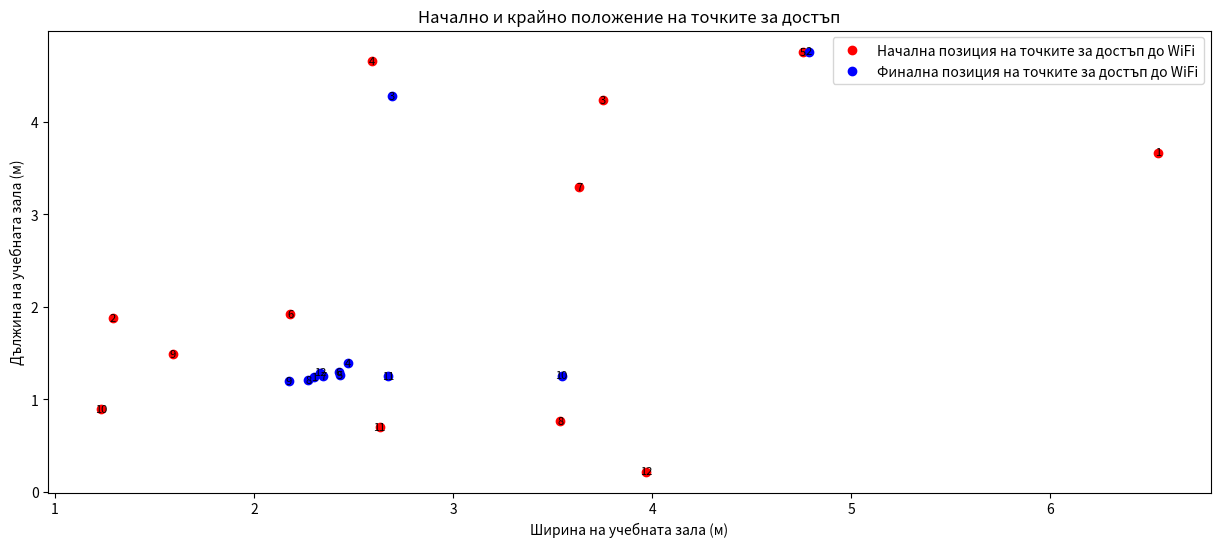
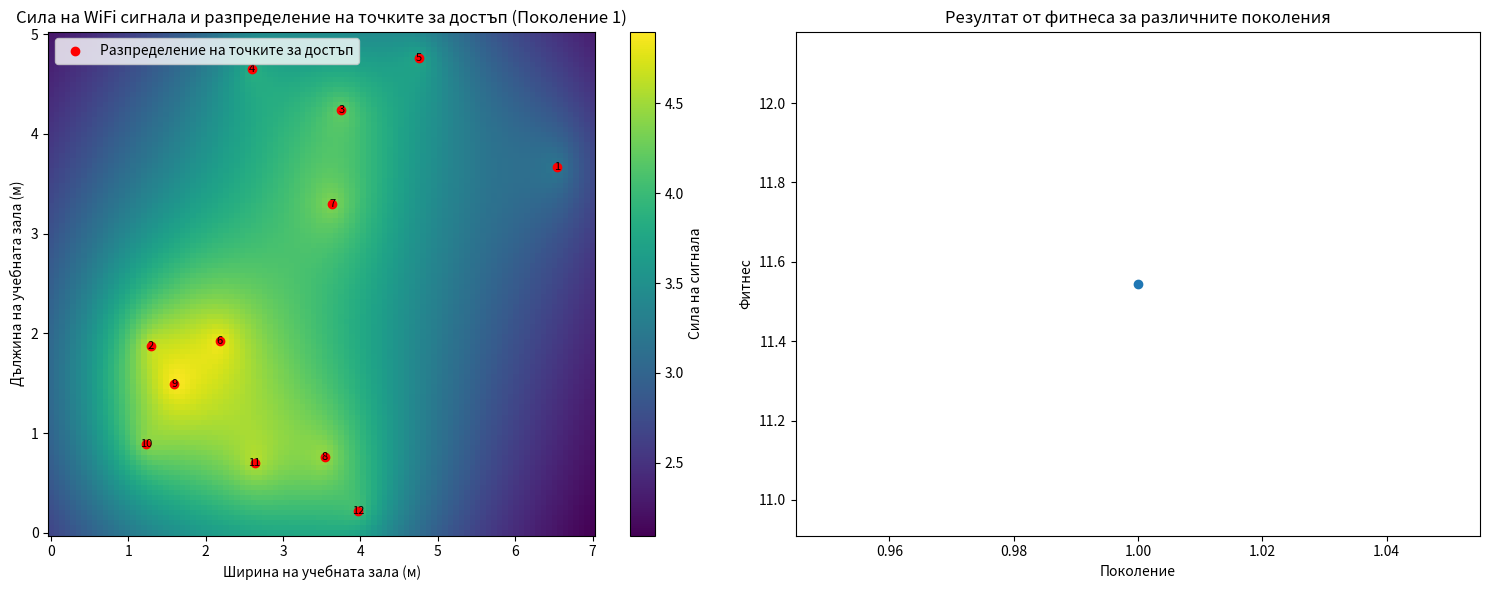
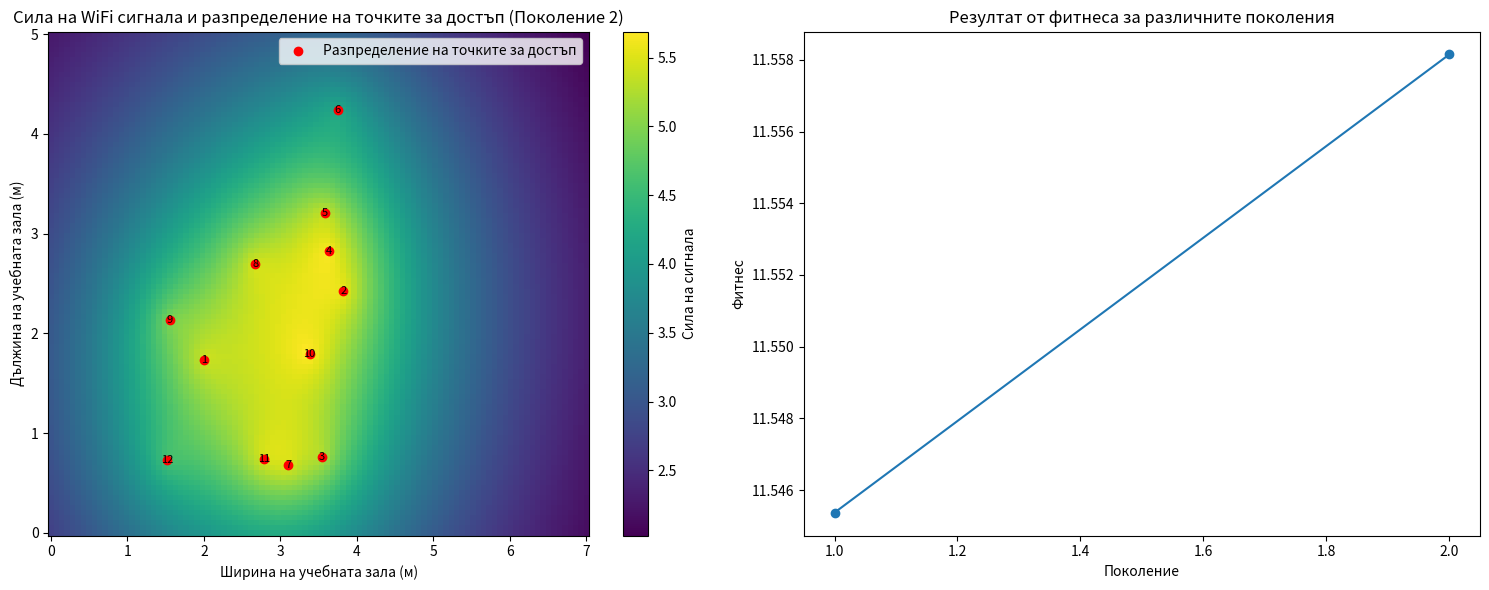
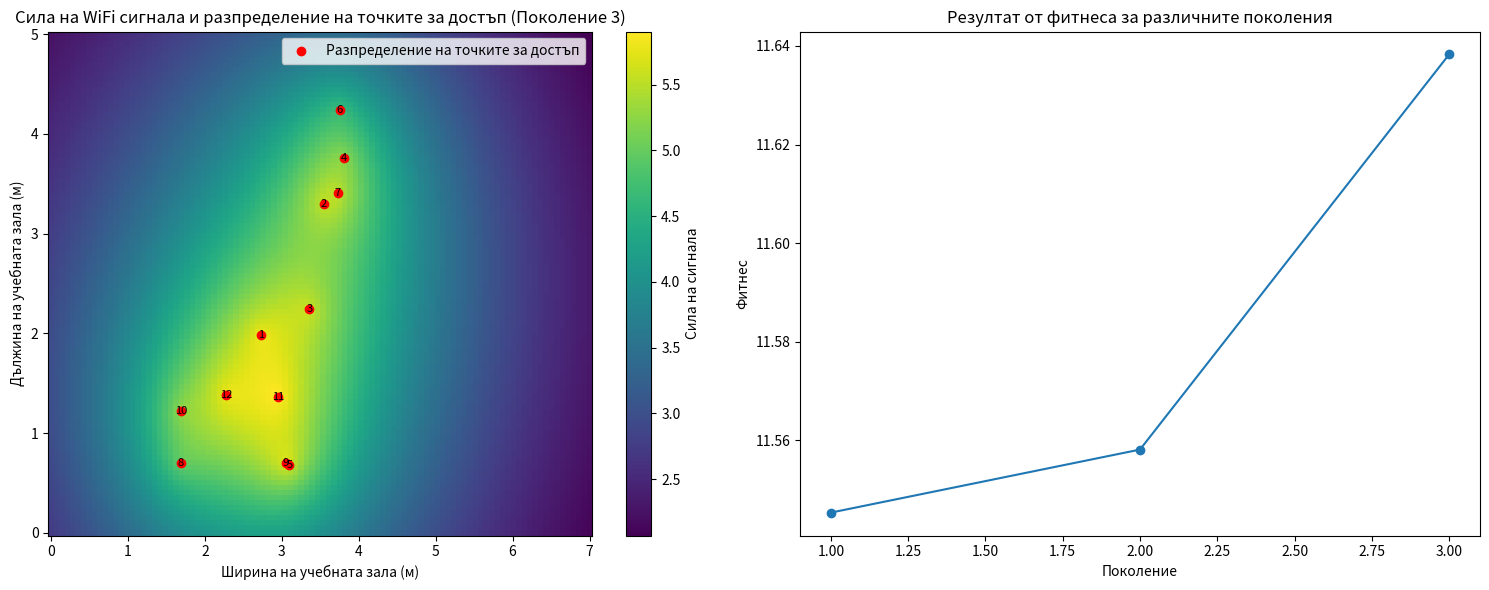
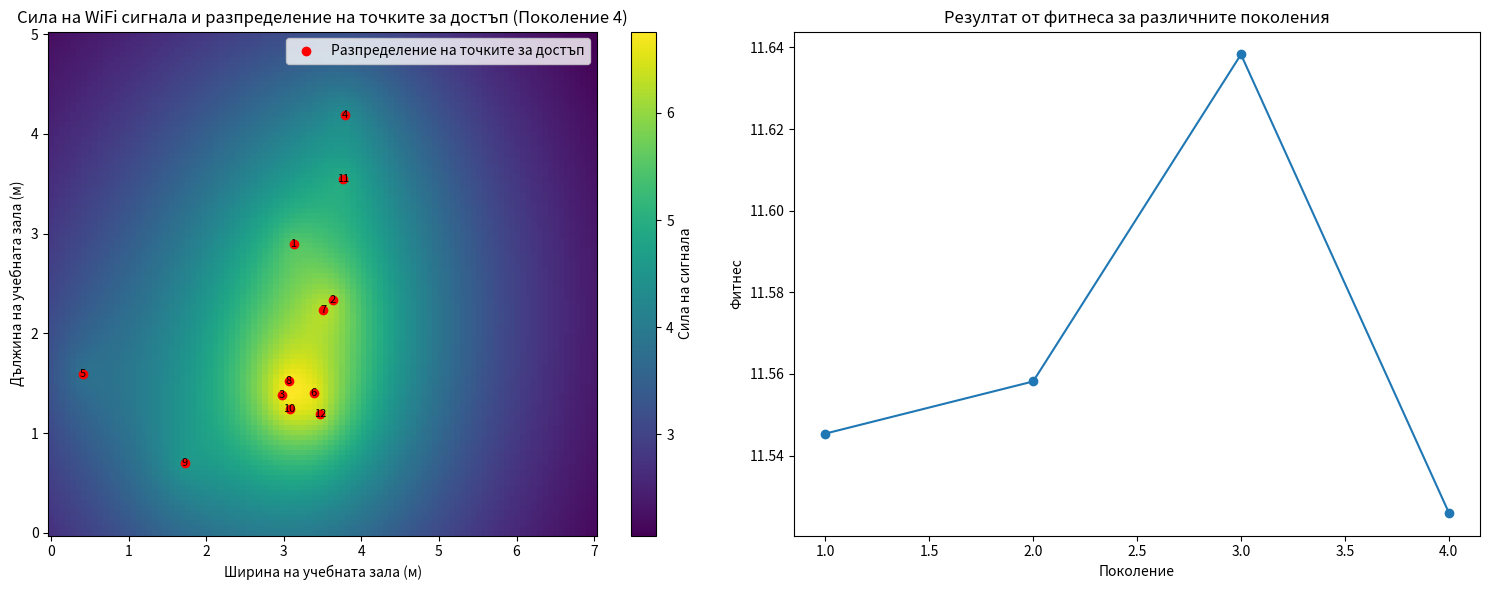
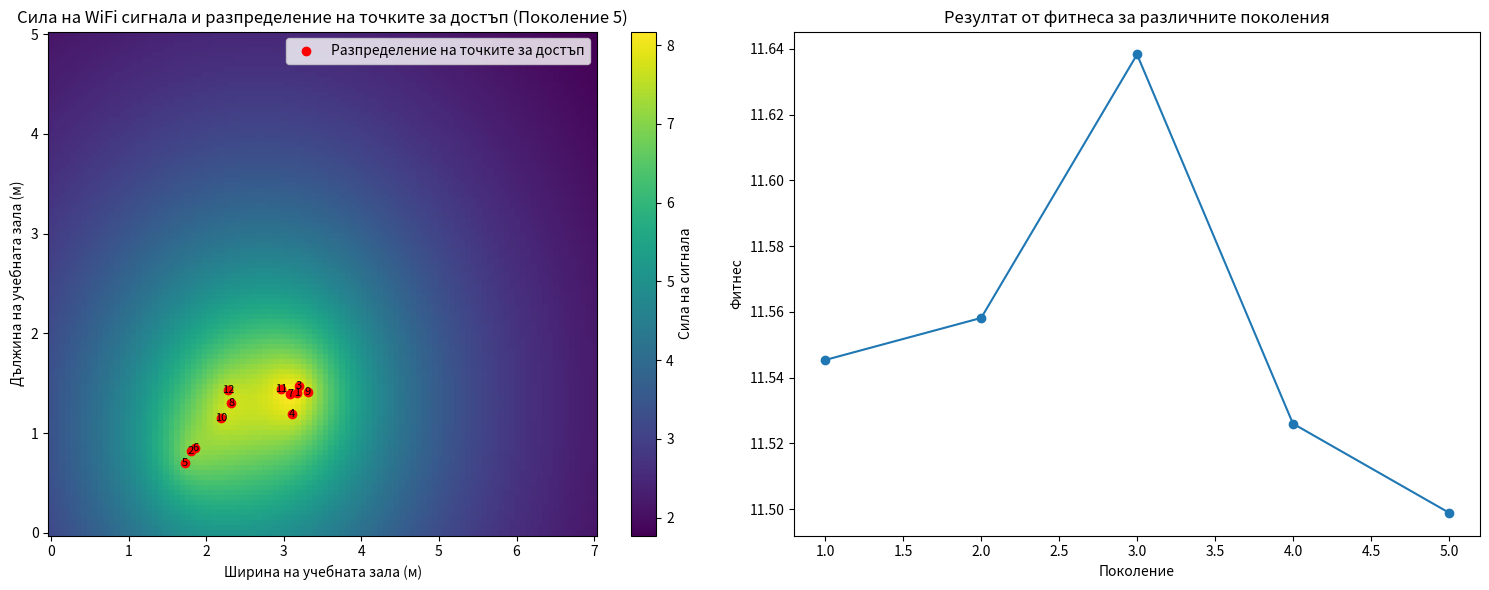
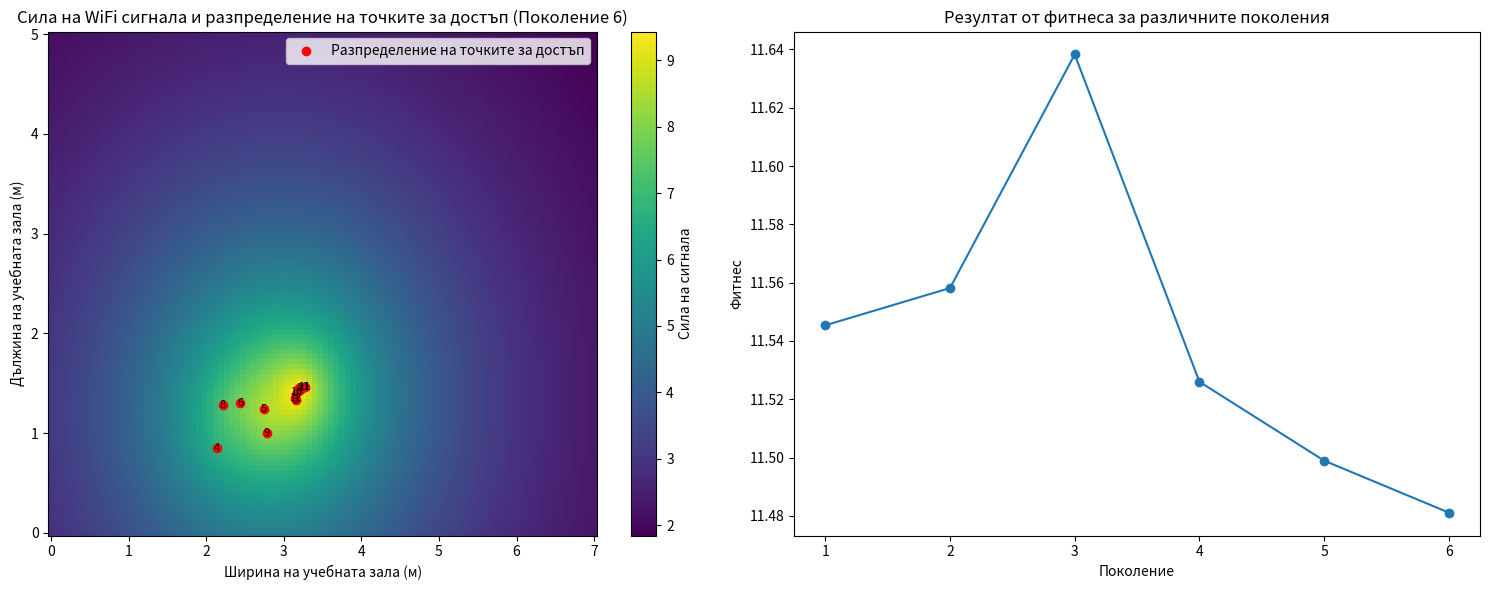
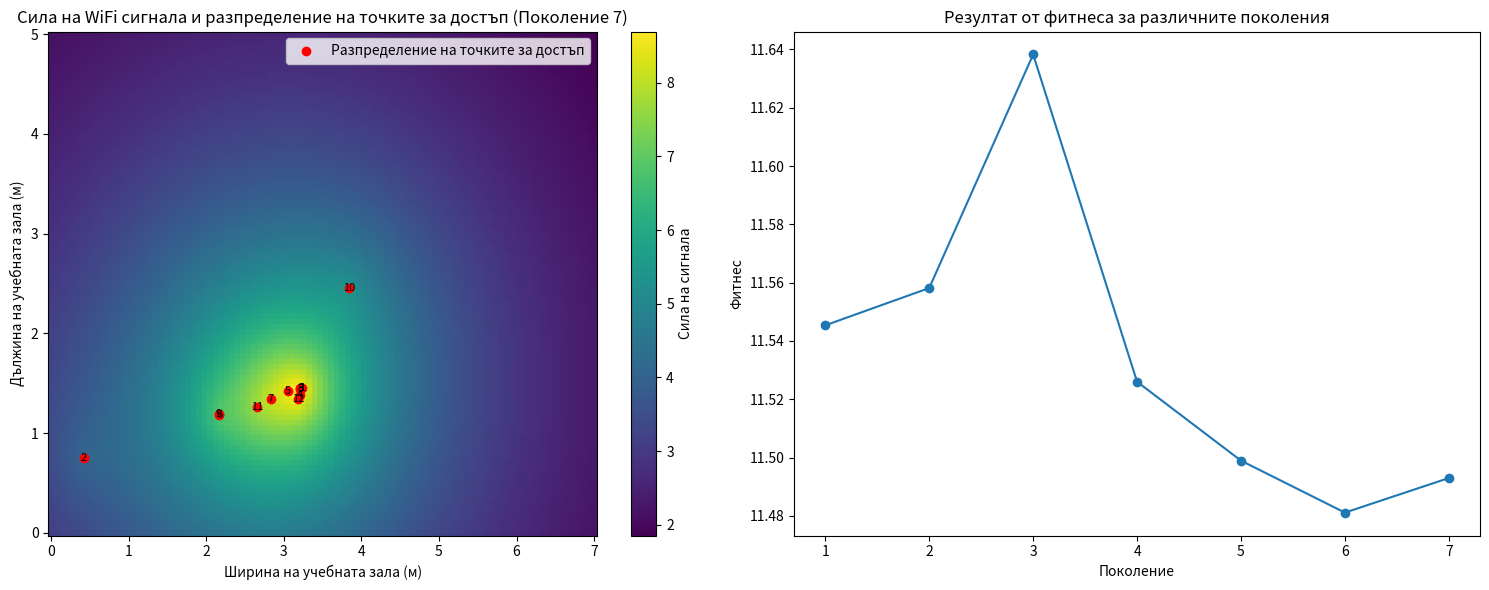
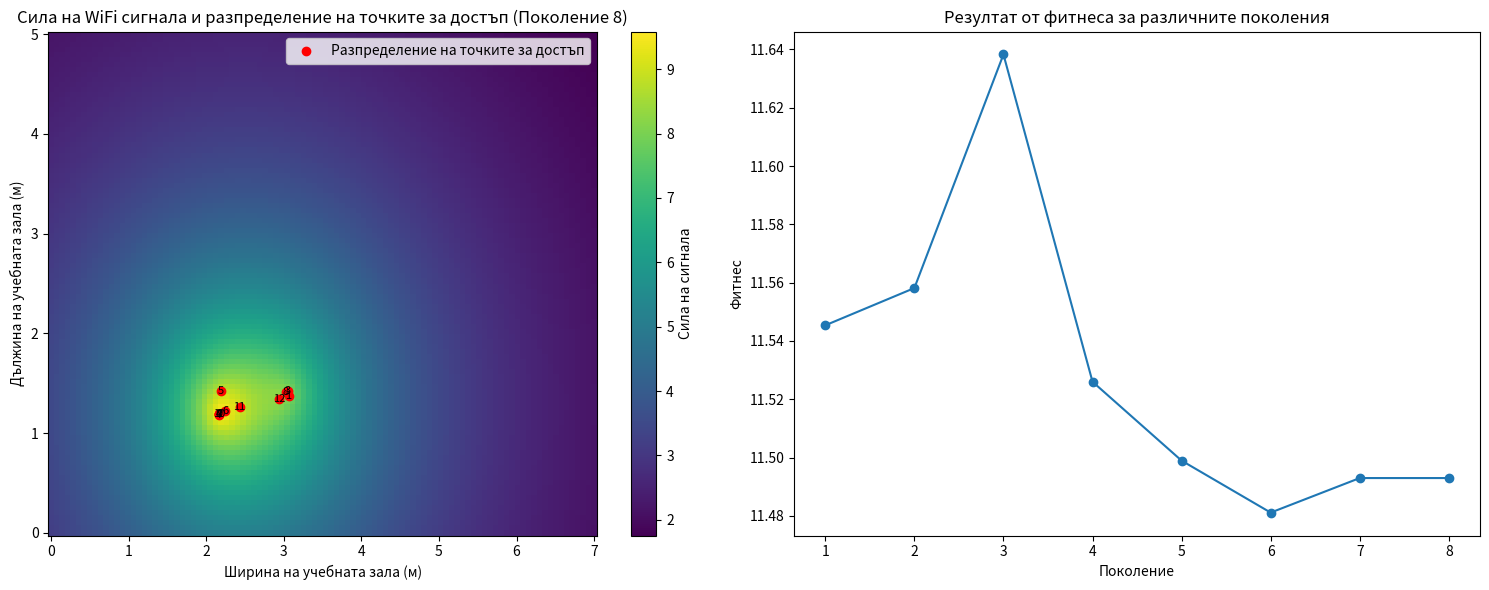
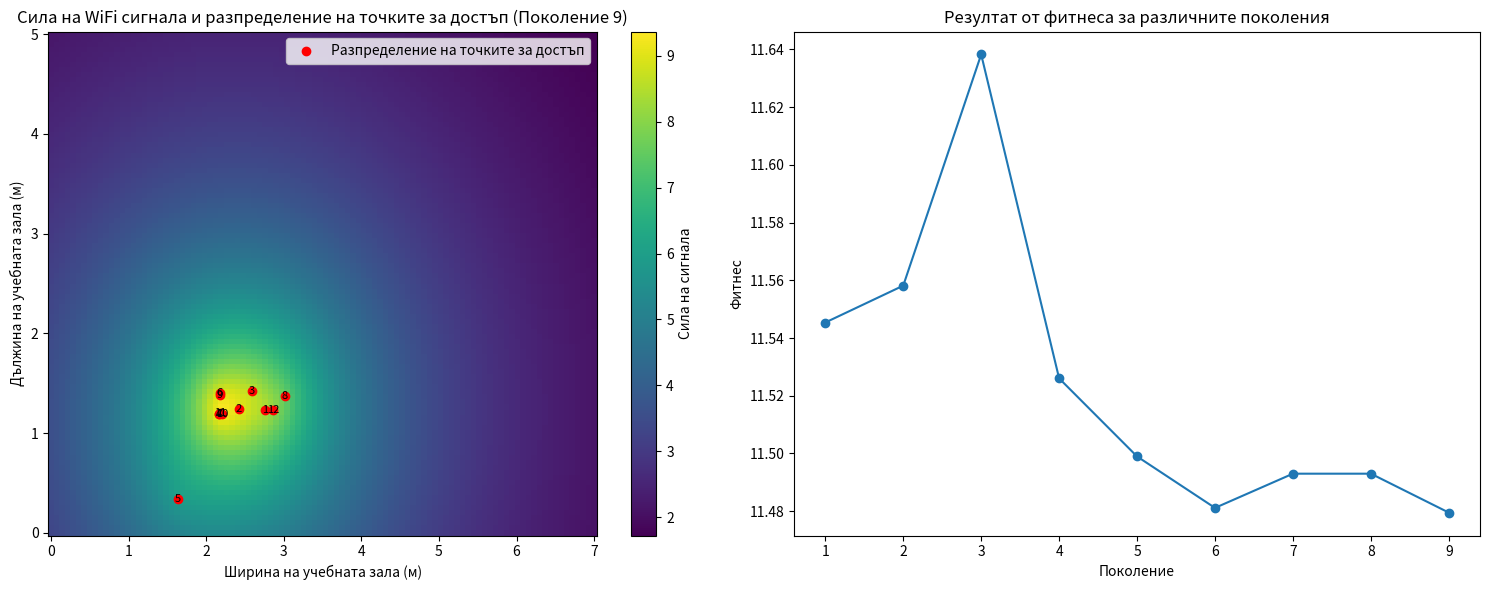
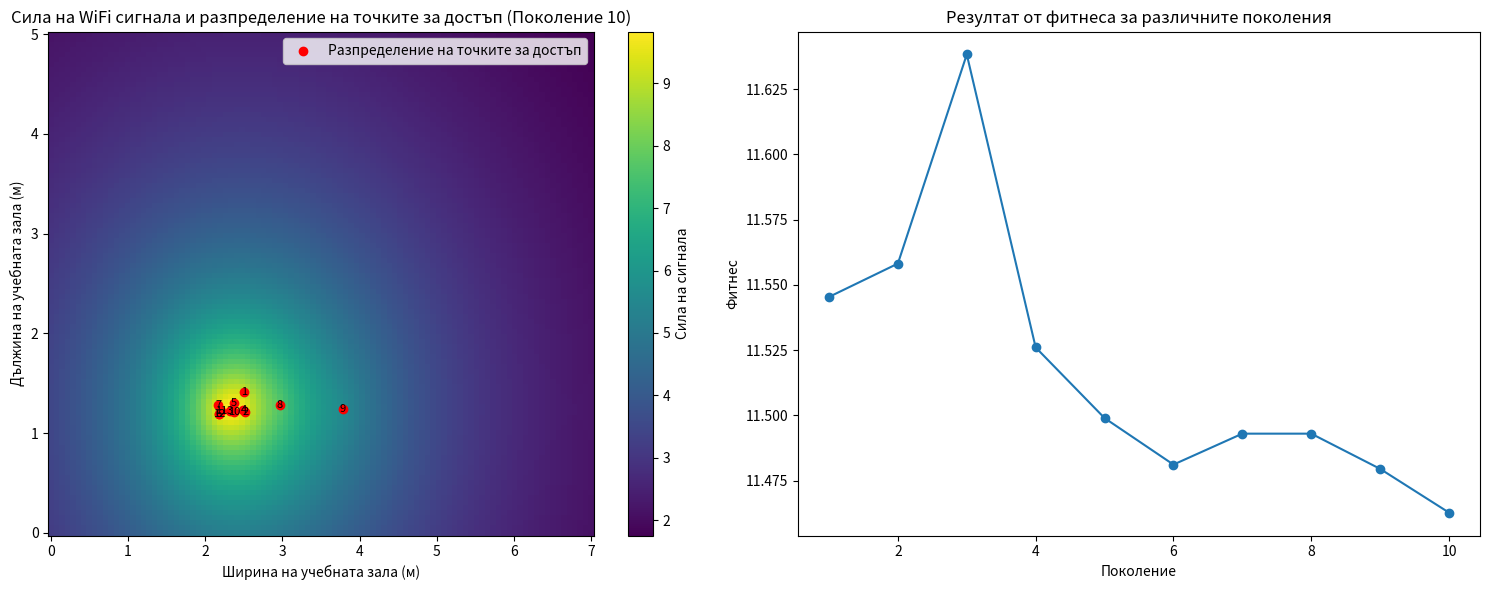
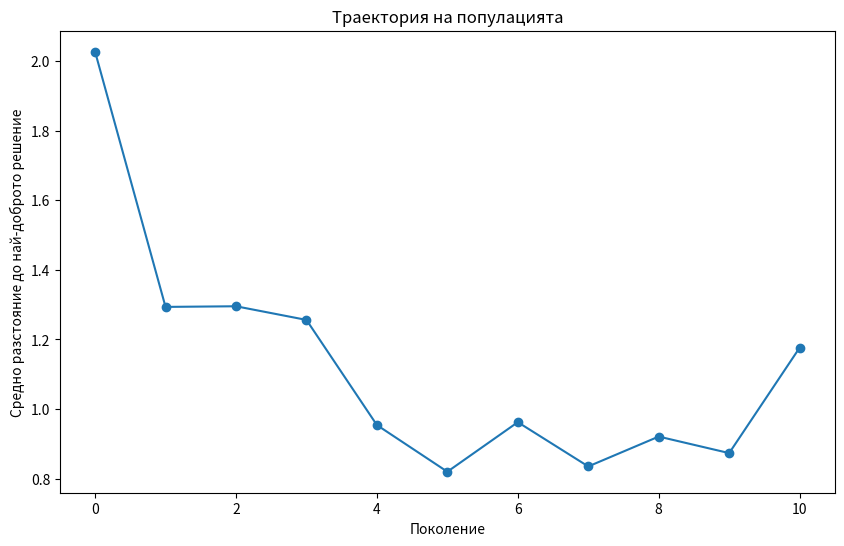
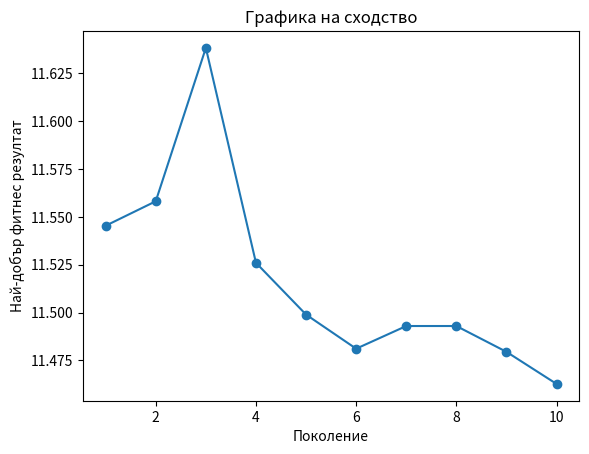

Write Python code to recreate these figures, in order.
#genetic algorithm
import random
import scipy.io
import matplotlib.pyplot as plt
import numpy as np

classroom_width = 7
classroom_length = 5
num_app = 5
population_size = 12
generations = 10
mutation_rate = 0.10

def calculate_signal_strength(ap_x, ap_y, point_x, point_y):
    distance = np.sqrt((ap_x - point_x)**2 + (ap_y - point_y)**2)
    return 1 / (distance + 1)

def visualize_initial_and_final(classroom_width, classroom_length, initial_population, final_population):
    plt.figure(figsize=(15, 6))
    for i, (x, y) in enumerate(initial_population):
        plt.text(x, y, str(i + 1), color='black', fontsize=8, ha='center', va='center')
    plt.scatter(*zip(*initial_population), color='red', marker='o', label='Начална позиция на точките за достъп до WiFi')

    for i, (x, y) in enumerate(final_population):
        plt.text(x, y, str(i + 1), color='black', fontsize=8, ha='center', va='center')
    plt.scatter(*zip(*final_population), color='blue', marker='o', label='Финална позиция на точките за достъп до WiFi')

    plt.xlabel('Ширина на учебната зала (м)')  # Corrected typo xlable to xlabel
    plt.ylabel('Дължина на учебната зала (м)')  # Corrected typo ylable to ylabel
    plt.title('Начално и крайно положение на точките за достъп')
    plt.legend()
    plt.show()

def visualize_dynamic_changes(classroom_width, classroom_length, population, fitness_scores):
    for generation in range(generations):
        plt.figure(figsize=(15, 6))
        plt.subplot(1, 2, 1)  # Corrected subplot index to 1
        ap_placements = population[generation]
        x = np.linspace(0, classroom_width, 100)
        y = np.linspace(0, classroom_length, 100)
        X, Y = np.meshgrid(x, y)
        Z = np.zeros_like(X)
        for ap_x, ap_y in ap_placements:
            Z += calculate_signal_strength(ap_x, ap_y, X, Y)
        plt.pcolormesh(X, Y, Z, shading='auto', cmap='viridis')
        plt.colorbar(label='Сила на сигнала')
        for i, (x, y) in enumerate(ap_placements):
            plt.text(x, y, str(i + 1), color='black', fontsize=8, ha='center', va='center')
        plt.scatter(*zip(*ap_placements), color='red', marker='o', label='Разпределение на точките за достъп')
        plt.xlabel('Ширина на учебната зала (м)')
        plt.ylabel('Дължина на учебната зала (м)')
        plt.title(f'Сила на WiFi сигнала и разпределение на точките за достъп (Поколение {generation + 1})')  # Added space after Поколение
        plt.legend()

        plt.subplot(1, 2, 2)  # Corrected subplot index to 2
        plt.plot(range(1, generation + 2), fitness_scores[:generation + 1], marker='o')
        plt.xlabel('Поколение')
        plt.ylabel('Фитнес')
        plt.title('Резултат от фитнеса за различните поколения')
        plt.tight_layout()
        plt.show()

initial_population = [(random.uniform(0, classroom_width), random.uniform(0, classroom_length)) for _ in range(population_size)]
population = [initial_population.copy()]

best_solution = None
best_fitness = float('-inf')
all_fitness_scores = []

for generation in range(generations):
    fitness_scores = []
    for ap_x, ap_y in population[generation]:
        coverage = 0
        for point_x in range(classroom_width):
            for point_y in range(classroom_length):
                coverage += calculate_signal_strength(ap_x, ap_y, point_x, point_y)
        fitness_scores.append(coverage)
    
    if max(fitness_scores) > best_fitness:
        best_solution = population[generation][fitness_scores.index(max(fitness_scores))]
        best_fitness = max(fitness_scores)
    
    all_fitness_scores.append(max(fitness_scores))

    selected_parents = random.choices(population[generation], weights=fitness_scores, k=population_size)
    offspring = []
    for _ in range(population_size):
        parent1, parent2 = random.sample(selected_parents, 2)
        crossover_x = random.uniform(parent1[0], parent2[0])
        crossover_y = random.uniform(parent1[1], parent2[1])
        offspring.append((crossover_x, crossover_y))
    for i in range(len(offspring)):
        if random.random() < mutation_rate:
            offspring[i] = (random.uniform(0, classroom_width), random.uniform(0, classroom_length))
    population.append(offspring)

visualize_initial_and_final(classroom_width, classroom_length, initial_population, population[-1])
visualize_dynamic_changes(classroom_width, classroom_length, population, all_fitness_scores)

trajectory_scores = []
for generation in range(generations + 1):
    distances = [np.linalg.norm(np.array(point) - np.array(best_solution)) for point in population[generation]]
    trajectory_scores.append(np.mean(distances))

plt.figure(figsize=(10, 6))
plt.plot(range(generations + 1), trajectory_scores, marker='o')
plt.xlabel('Поколение')
plt.ylabel('Средно разстояние до най-доброто решение')
plt.title('Траектория на популацията')
plt.show()

plt.figure()
plt.plot(range(1, generations + 1), all_fitness_scores, marker='o')
plt.xlabel('Поколение')
plt.ylabel('Най-добър фитнес резултат')
plt.title('Графика на сходство')
plt.show()

access_point_coordinates = population[-1]
best_coverage_point = best_solution
print("Access Point Coordinates:", access_point_coordinates)
print("Best Coverage Point:", best_coverage_point)
